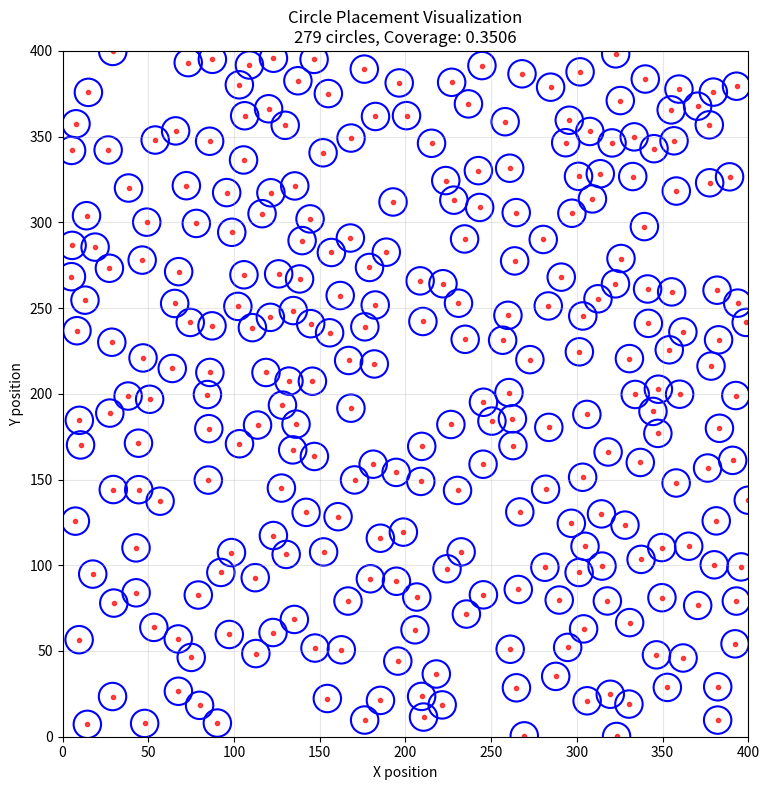

Write the Python code that produced this figure.
import numpy as np
import matplotlib.pyplot as plt
from scipy.spatial.distance import pdist

boxlength = 400.0
radius = 8.0
innerthresh = 4.0
outsidethresh = 10.0

surfcov = (np.pi*radius**2)/(boxlength*boxlength)
placed = []
placed.append([np.random.rand()*boxlength, np.random.rand()*boxlength])
failedattempts = 0

while surfcov < 0.35:
    attemptcoords = [np.random.rand()*boxlength, np.random.rand()*boxlength]

    # Check if this position is valid against ALL previously placed circles
    valid_placement = True

    for j in placed:
        dist = np.sqrt((attemptcoords[0] - j[0])**2 + (attemptcoords[1] - j[1])**2)

        # Too close - reject immediately
        if dist <= (innerthresh + radius):
            failedattempts += 1
            valid_placement = False
            break

        # In the forbidden zone - reject immediately
        elif dist > (radius + radius) and dist <= (radius + outsidethresh):
            failedattempts += 1
            valid_placement = False
            break

    # Only place the circle if it passed all distance checks
    if valid_placement:
        placed.append(attemptcoords)
        surfcov += (np.pi*radius**2)/(boxlength*boxlength)
        print(f"Placed circle {len(placed)}, surface coverage: {surfcov:.4f}")

print(f"Final: {len(placed)} circles placed, coverage: {surfcov:.4f}")
print(f"Failed attempts: {failedattempts}")

# Visualization
fig, ax = plt.subplots(1, 1, figsize=(8, 8))

# Set up the plot area
ax.set_xlim(0, boxlength)
ax.set_ylim(0, boxlength)
ax.set_aspect('equal')
ax.set_xlabel('X position')
ax.set_ylabel('Y position')
ax.set_title(f'Circle Placement Visualization\n{len(placed)} circles, Coverage: {surfcov:.4f}')

# Plot each circle
for i, (x, y) in enumerate(placed):
    circle = plt.Circle((x, y), radius, fill=False, edgecolor='blue', linewidth=1.5)
    ax.add_patch(circle)
    # Optionally add center points
    ax.plot(x, y, 'ro', markersize=3, alpha=0.7)

# Add grid for better visualization
ax.grid(True, alpha=0.3)

# Show the plot
plt.tight_layout()
plt.show()
